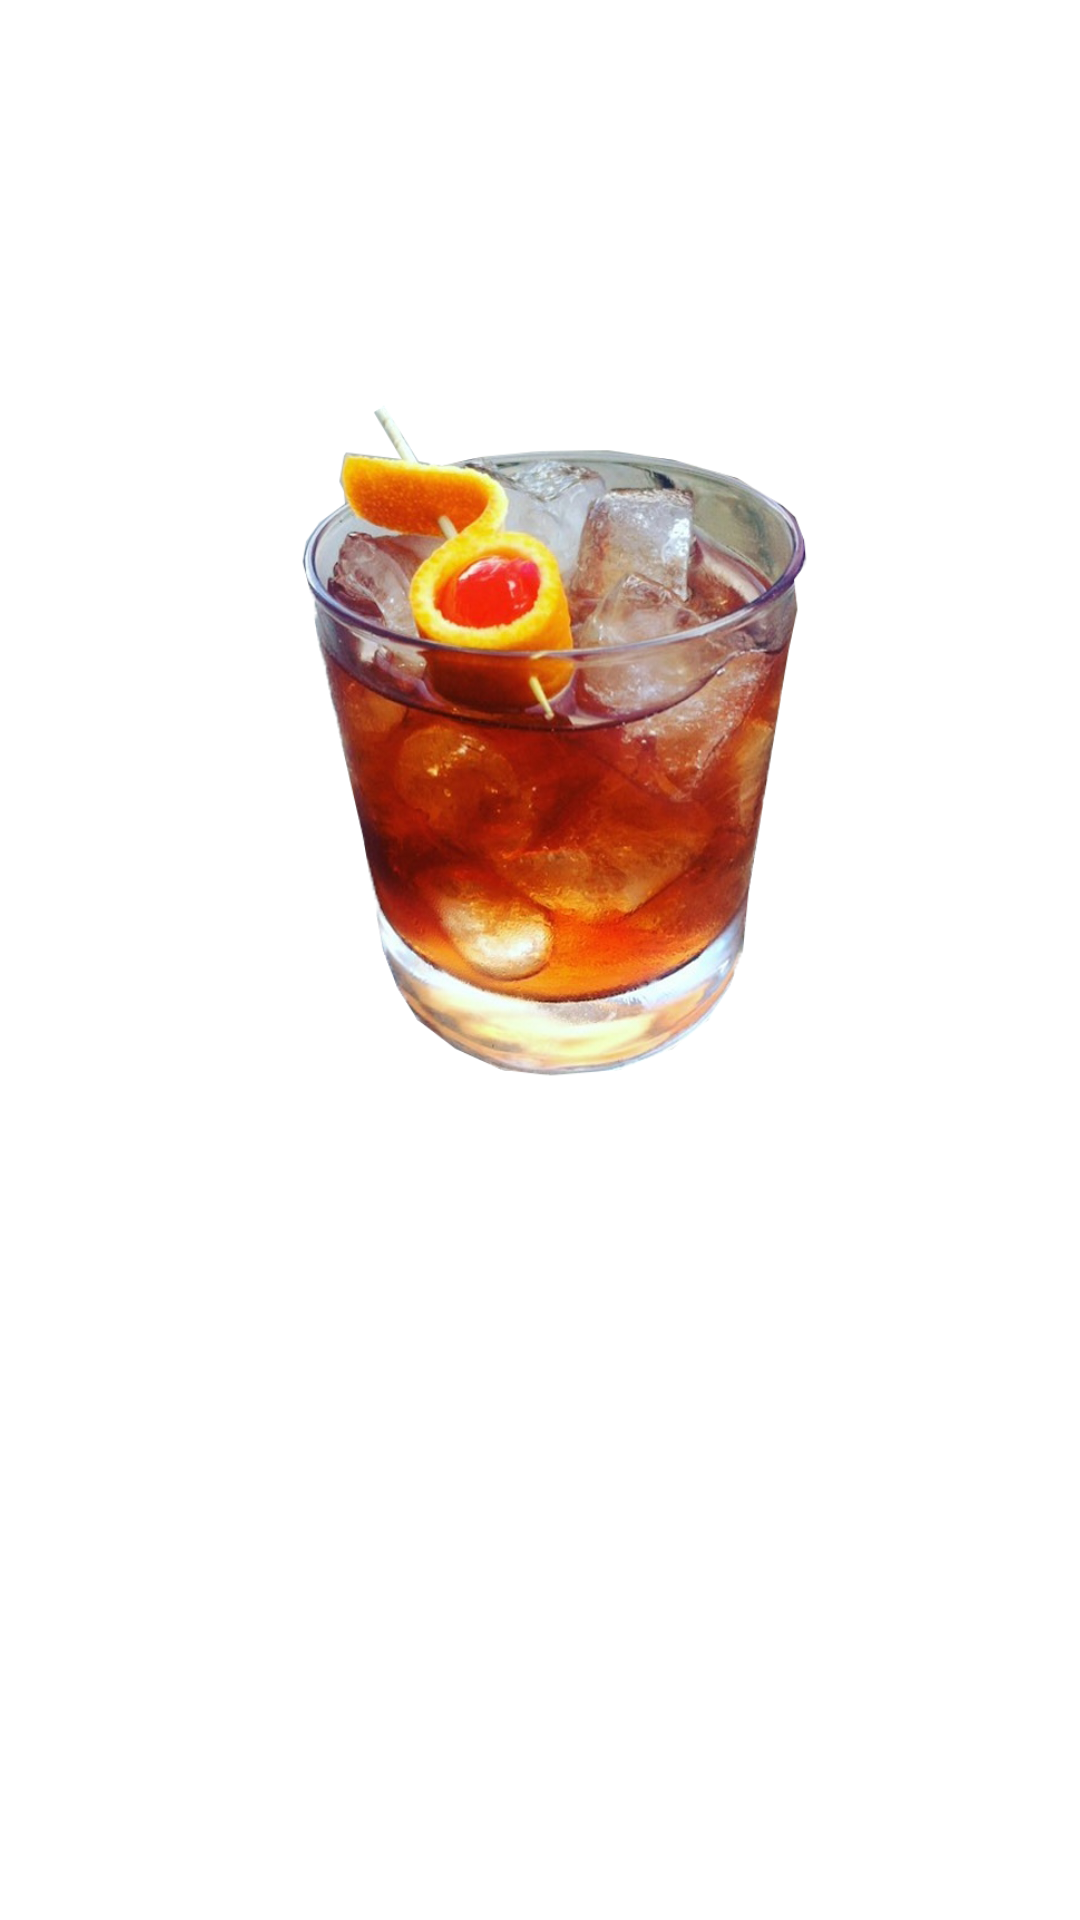

Write the Android layout XML for this screen, with the resource values it uses.
<!-- AndroidManifest.xml: activity theme SplashScreenTheme -->
<!-- res/layout/activity_splash_screen.xml -->
<?xml version="1.0" encoding="utf-8"?>
<LinearLayout xmlns:android="http://schemas.android.com/apk/res/android"
    xmlns:app="http://schemas.android.com/apk/res-auto"
    xmlns:tools="http://schemas.android.com/tools"
    android:orientation="vertical"
    android:padding="@dimen/splashPadding"
    android:layout_width="match_parent"
    android:layout_height="match_parent"
    tools:context=".SplashScreenActivity"
    android:background="@drawable/wallpaper">

    <ImageView
        android:id="@+id/ivSplash"
        android:layout_width="wrap_content"
        android:layout_height="@dimen/ivSplashHeight"
        android:src="@drawable/pocetni_koktel" />

    <TextView
        android:textColor="@color/white"
        android:id="@+id/tvSplash"
        android:layout_width="wrap_content"
        android:layout_height="wrap_content"
        android:layout_gravity="center"
        android:text="@string/please_wait" />

</LinearLayout>
<!-- resources referenced by this layout -->
<resources>
  <dimen name="ivSplashHeight">400dp</dimen>
  <dimen name="splashPadding">50dp</dimen>
  <!-- drawable pocetni_koktel: png bitmap (drawable, 445442 bytes) -->
  <string name="please_wait">Please wait</string>
  <style name="SplashScreenTheme" parent="Theme.CocktailHeaven">
          <item name="android:textSize">@dimen/splashTextSize</item>
          <item name="android:textStyle">bold</item>
          <item name="android:fontFamily">cursive</item>
          <item name="android:navigationBarColor">@color/black</item>
      </style>
  <style name="Theme.CocktailHeaven" parent="Theme.MaterialComponents.DayNight.DarkActionBar">
          
          <item name="colorPrimary">@color/black</item>
          <item name="colorPrimaryVariant">@color/black</item>
          <item name="colorOnPrimary">@color/white</item>
          
          <item name="colorSecondary">@color/teal_200</item>
          <item name="colorSecondaryVariant">@color/teal_700</item>
          <item name="colorOnSecondary">@color/black</item>
          
          <item name="android:statusBarColor" tools:targetApi="l">?attr/colorPrimaryVariant</item>
          
      </style>
  <dimen name="splashTextSize">50sp</dimen>
  <!-- not gathered from this repository: default colours our renderer supplied (Android Studio template values) -->
  <color name="teal_200">#FF03DAC5</color>
  <color name="teal_700">#FF018786</color>
  <color name="black">#FF000000</color>
  <color name="white">#FFFFFFFF</color>
</resources>
